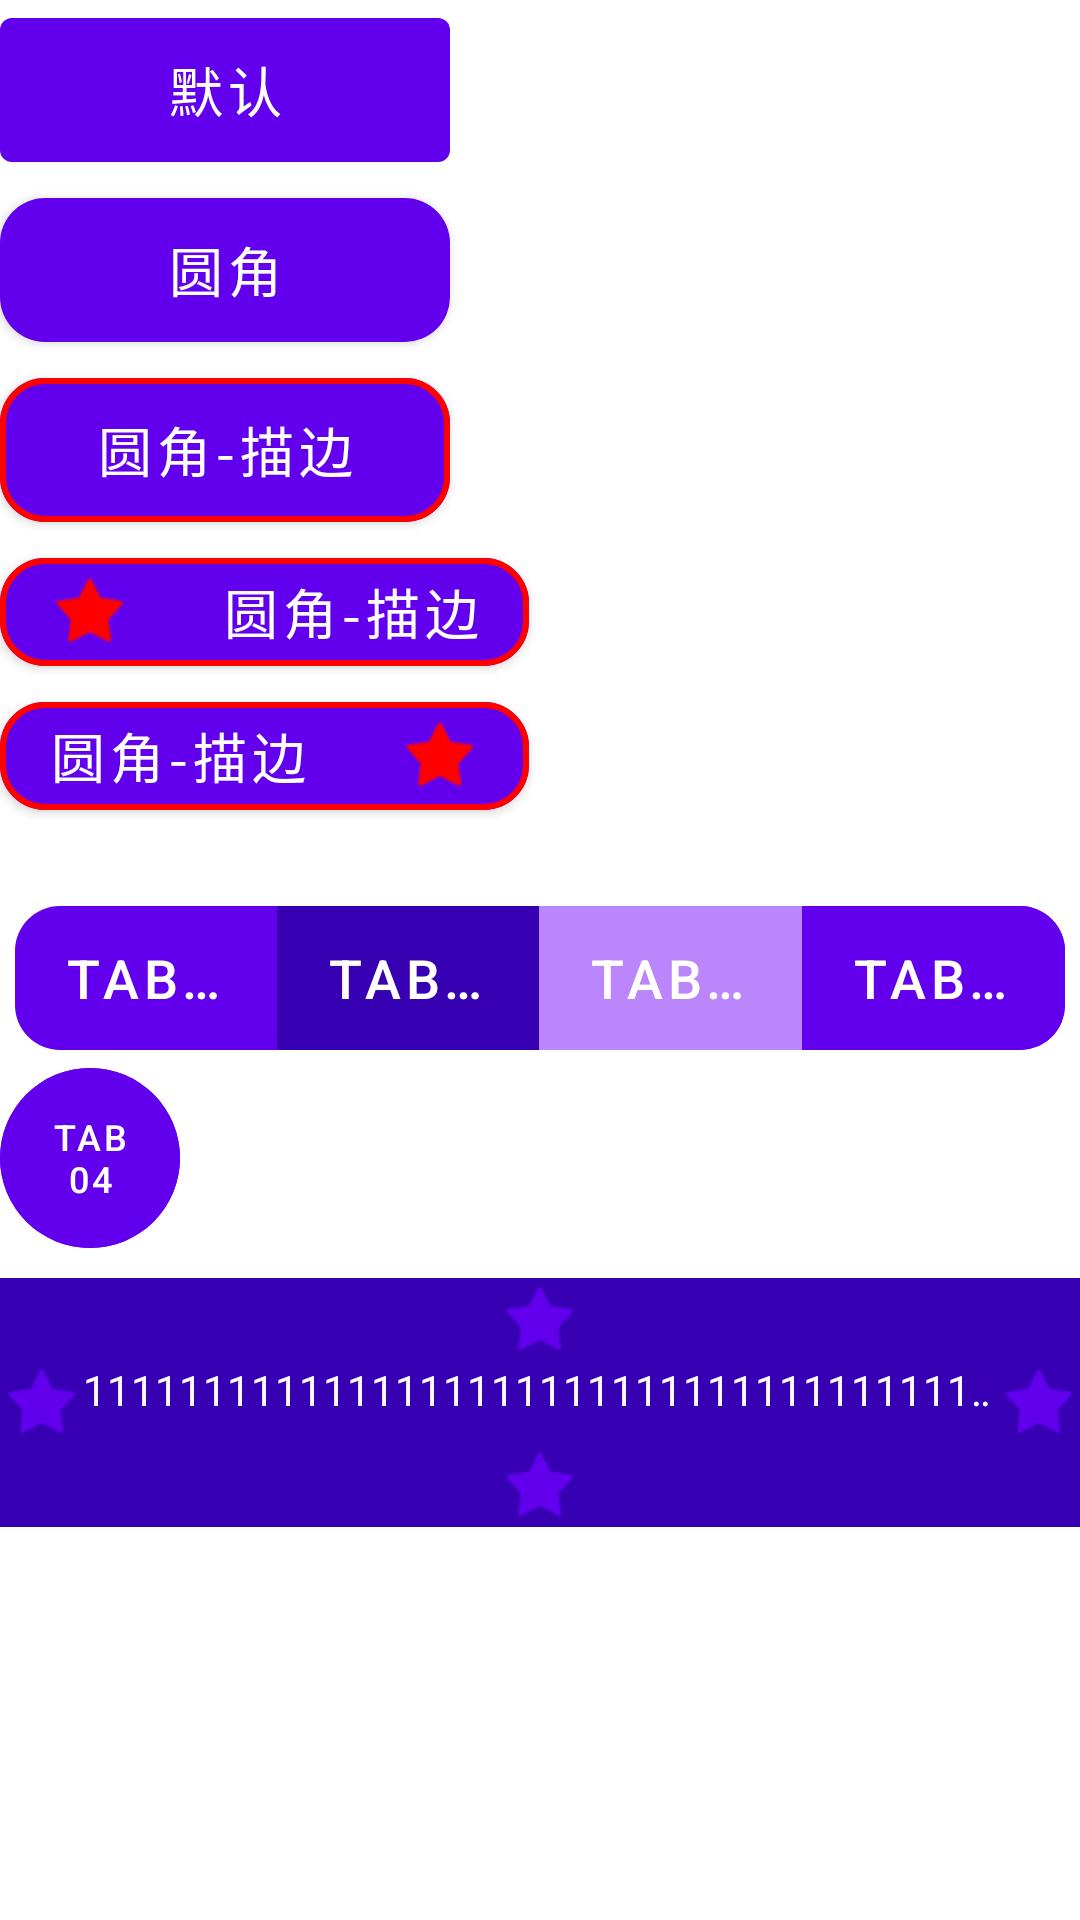

Android layout source for this screen:
<!-- AndroidManifest.xml: application theme Theme.Android2021 -->
<!-- res/layout/comps_material_button.xml -->
<?xml version="1.0" encoding="utf-8"?>
<LinearLayout xmlns:android="http://schemas.android.com/apk/res/android"
    xmlns:app="http://schemas.android.com/apk/res-auto"
    android:layout_width="match_parent"
    android:layout_height="match_parent"
    android:orientation="vertical">


    <com.google.android.material.button.MaterialButton
        android:id="@+id/bt01"
        style="@style/Widget.MaterialComponents.Button.UnelevatedButton"
        android:layout_width="150dp"
        android:layout_height="60dp"
        android:text="默认"
        android:textColor="@color/white"
        android:textSize="18sp" />

    <com.google.android.material.button.MaterialButton
        android:layout_width="150dp"
        android:layout_height="60dp"
        android:text="圆角"
        android:textColor="@color/white"
        android:textSize="18sp"
        app:cornerRadius="15dp" />

    <com.google.android.material.button.MaterialButton
        android:layout_width="150dp"
        android:layout_height="60dp"
        android:layout_gravity=""
        android:text="圆角-描边"
        android:textColor="@color/white"
        android:textSize="18sp"
        app:cornerRadius="15dp"
        app:strokeColor="#ff0000"
        app:strokeWidth="2dp" />

    <com.google.android.material.button.MaterialButton
        android:layout_width="wrap_content"
        android:layout_height="wrap_content"
        android:layout_gravity=""
        android:text="圆角-描边"
        android:textColor="@color/white"
        android:textSize="18sp"
        app:cornerRadius="15dp"
        app:icon="@android:drawable/star_on"
        app:iconGravity="textStart"
        app:iconPadding="30dp"
        app:iconTint="#ff0000"
        app:strokeColor="#ff0000"
        app:strokeWidth="2dp" />

    <com.google.android.material.button.MaterialButton
        android:layout_width="wrap_content"
        android:layout_height="wrap_content"
        android:layout_gravity=""
        android:text="圆角-描边"
        android:textColor="@color/white"
        android:textSize="18sp"
        app:cornerRadius="15dp"
        app:icon="@android:drawable/star_on"
        app:iconGravity="textEnd"
        app:iconPadding="30dp"
        app:iconTint="#ff0000"
        app:strokeColor="#ff0000"
        app:strokeWidth="2dp" />

    <com.google.android.material.button.MaterialButtonToggleGroup
        android:id="@+id/btn_toggle_group"
        android:layout_width="match_parent"
        android:layout_height="60dp"
        android:layout_marginLeft="5dp"
        android:layout_marginTop="20dp"
        android:layout_marginRight="5dp"
        app:singleSelection="true">

        <com.google.android.material.button.MaterialButton
            android:id="@+id/btn_01"
            style="@style/Widget.MaterialComponents.Button.UnelevatedButton"
            android:layout_width="0dp"
            android:layout_height="60dp"
            android:layout_weight="1"
            android:text="tab01"
            android:textColor="@color/white"
            android:textSize="18sp"
            app:cornerRadius="15dp" />

        <com.google.android.material.button.MaterialButton
            android:id="@+id/btn_02"
            style="@style/Widget.MaterialComponents.Button.UnelevatedButton"
            android:layout_width="0dp"
            android:layout_height="60dp"
            android:layout_weight="1"
            android:backgroundTint="@color/purple_700"
            android:text="tab02"
            android:textColor="@color/white"
            android:textSize="18sp" />

        <com.google.android.material.button.MaterialButton
            android:id="@+id/btn_03"
            style="@style/Widget.MaterialComponents.Button.UnelevatedButton"
            android:layout_width="0dp"
            android:layout_height="60dp"
            android:layout_weight="1"
            android:backgroundTint="@color/purple_200"
            android:text="tab03"
            android:textColor="@color/white"
            android:textSize="18sp" />

        <com.google.android.material.button.MaterialButton
            android:id="@+id/btn_04"
            style="@style/Widget.MaterialComponents.Button.UnelevatedButton"
            android:layout_width="0dp"
            android:layout_height="60dp"
            android:layout_weight="1"
            android:backgroundTint="@color/purple_500"
            android:text="tab04"
            android:textColor="@color/white"
            android:textSize="18sp"
            app:cornerRadius="15dp" />

    </com.google.android.material.button.MaterialButtonToggleGroup>


    <com.google.android.material.button.MaterialButton
        android:id="@+id/btn_05"
        style="@style/Widget.MaterialComponents.Button.UnelevatedButton"
        android:layout_width="60dp"
        android:layout_height="60dp"
        android:backgroundTint="@color/purple_500"
        android:text="tab04"
        android:textColor="@color/white"
        app:strokeColor="#ff0000"
        android:insetTop="0dp"
        android:insetBottom="0dp"
        android:textSize="12sp"
        app:cornerRadius="999dp" />

    <TextView
        android:layout_width="match_parent"
        android:layout_height="wrap_content"
        android:layout_marginTop="10dp"
        android:background="@color/purple_700"
        android:drawableLeft="@android:drawable/star_on"
        android:drawableTop="@android:drawable/star_on"
        android:drawableRight="@android:drawable/star_on"
        android:drawableBottom="@android:drawable/star_on"
        android:drawableTint="@color/purple_500"
        android:ellipsize="marquee"
        android:focusable="true"
        android:focusableInTouchMode="true"
        android:singleLine="true"
        android:text="11111111111111111111111111111111111111111111111111111111111111111111111111111111"
        android:textColor="@color/white" />


</LinearLayout>
<!-- resources referenced by this layout -->
<resources>
  <style name="Theme.Android2021" parent="Theme.MaterialComponents.Light.NoActionBar">
          
          <item name="colorPrimary">@color/purple_500</item>
          <item name="colorPrimaryVariant">@color/purple_700</item>
  
          
          <item name="colorSecondary">@color/teal_200</item>
          <item name="colorSecondaryVariant">@color/teal_700</item>
          <item name="colorOnSecondary">@color/black</item>
          
          <item name="android:statusBarColor" tools:targetApi="l">?attr/colorPrimaryVariant</item>
          
      </style>
  <!-- not gathered from this repository: default colours our renderer supplied (Android Studio template values) -->
  <color name="purple_200">#FFBB86FC</color>
  <color name="purple_500">#FF6200EE</color>
  <color name="purple_700">#FF3700B3</color>
  <color name="teal_200">#FF03DAC5</color>
  <color name="teal_700">#FF018786</color>
  <color name="black">#FF000000</color>
  <color name="white">#FFFFFFFF</color>
</resources>
